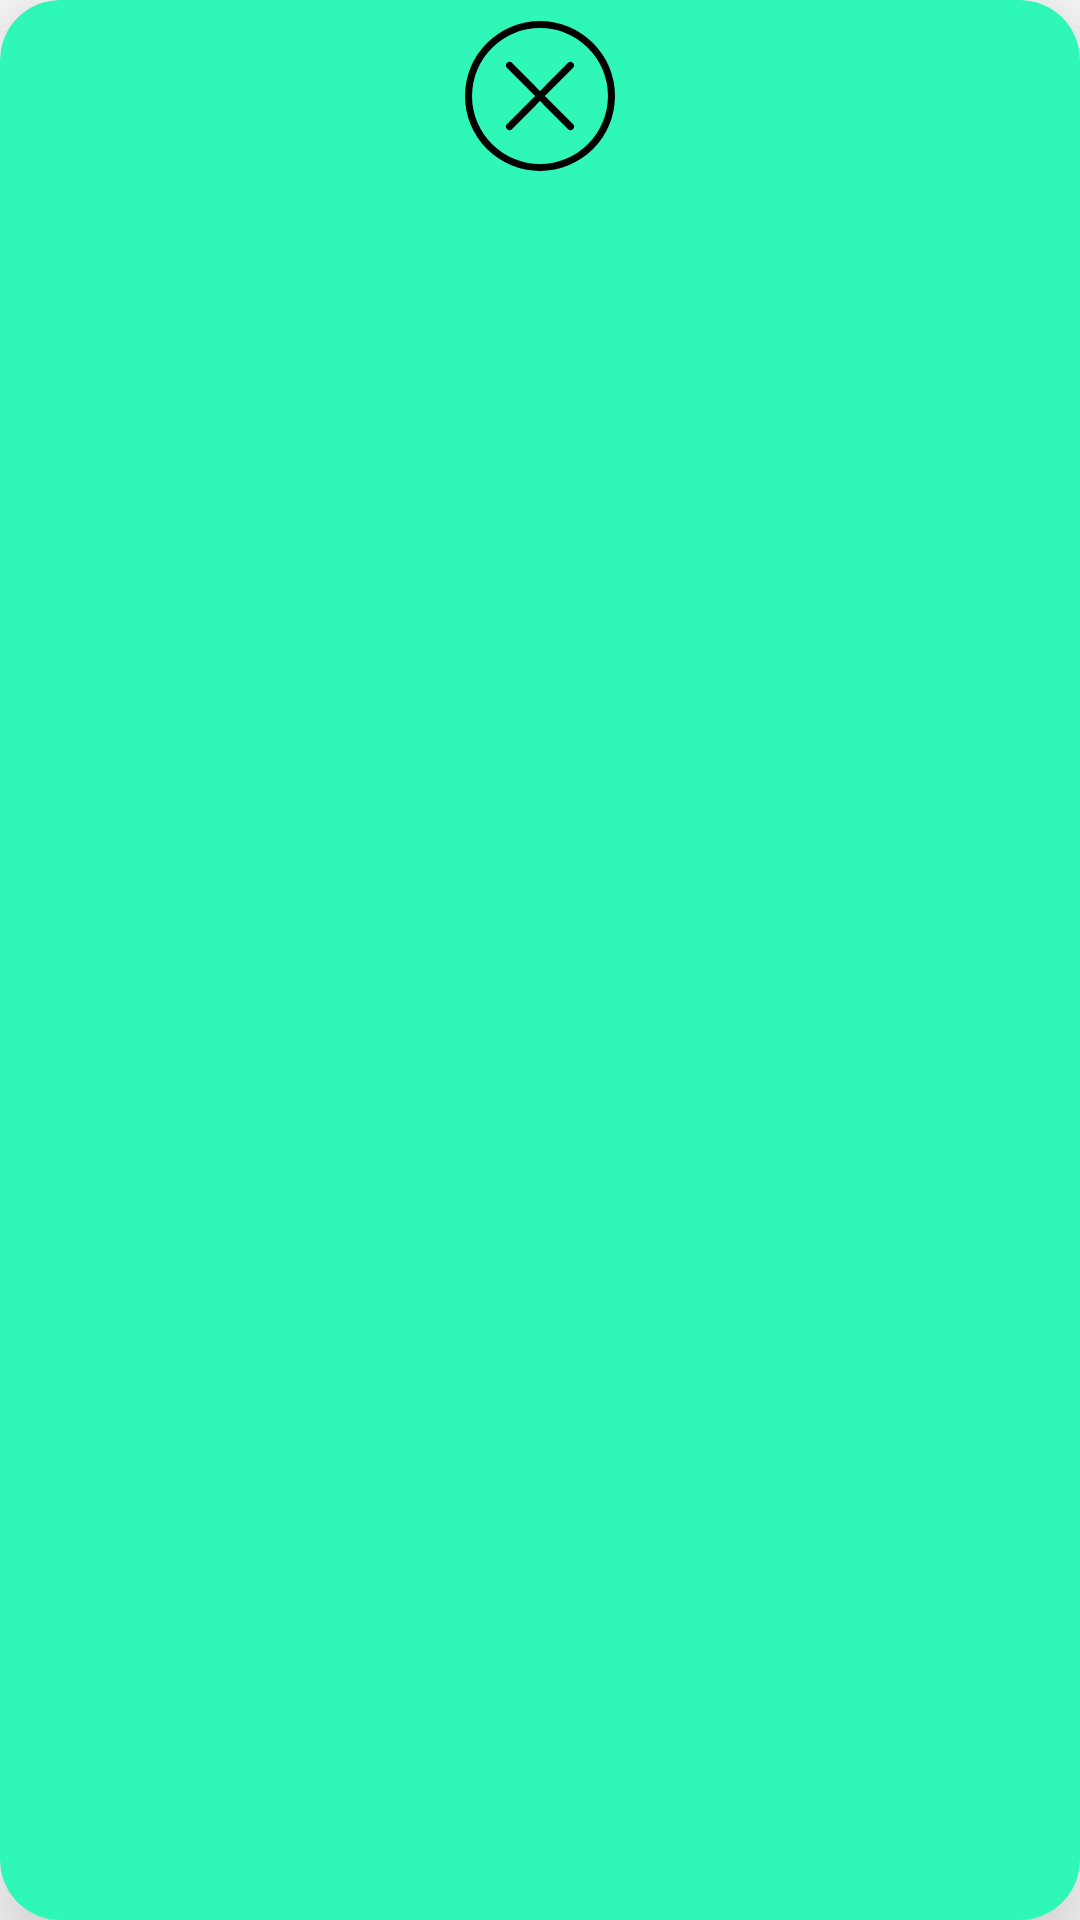

Produce the Android XML layout that renders to this screen, including the resource entries it uses.
<!-- AndroidManifest.xml: application theme Theme.WeatherApp -->
<!-- res/layout/fragment_detail.xml -->
<?xml version="1.0" encoding="utf-8"?>
<androidx.cardview.widget.CardView xmlns:android="http://schemas.android.com/apk/res/android"
    xmlns:app="http://schemas.android.com/apk/res-auto"
    xmlns:tools="http://schemas.android.com/tools"
    android:layout_width="match_parent"
    android:layout_height="match_parent"
    android:layout_margin="@dimen/detail_card_margin"
    app:cardBackgroundColor="@color/teal_200"
    app:cardCornerRadius="@dimen/card_corner_radius"
    app:cardElevation="@dimen/card_elevation"
    app:layout_constraintBottom_toTopOf="@id/guideline_center_horizontal"
    app:layout_constraintEnd_toStartOf="@id/guideline_end_vertical"
    app:layout_constraintStart_toEndOf="@id/guideline_start_vertical"
    app:layout_constraintTop_toTopOf="parent">


    <androidx.constraintlayout.widget.ConstraintLayout
        android:layout_width="match_parent"
        android:layout_height="match_parent">

        <ImageButton
            android:id="@+id/cancel_button"
            android:layout_width="wrap_content"
            android:layout_height="wrap_content"
            android:background="@drawable/ic_close"
            android:contentDescription="@string/close_detail"
            android:gravity="center"
            app:layout_constraintBottom_toTopOf="@id/guideline_top_horizontal"
            app:layout_constraintEnd_toEndOf="parent"
            app:layout_constraintStart_toStartOf="parent"
            app:layout_constraintTop_toTopOf="parent" />

        <TextView
            android:id="@+id/date"
            style="@style/DetailText"
            android:layout_width="wrap_content"
            android:layout_height="wrap_content"
            android:gravity="center"
            app:layout_constraintEnd_toEndOf="parent"
            app:layout_constraintStart_toStartOf="parent"
            app:layout_constraintTop_toTopOf="@id/guideline_top_horizontal"
            tools:text="Monday" />

        <ImageView
            android:id="@+id/condition_img"
            android:layout_width="130dp"
            android:layout_height="130dp"
            android:gravity="center"
            app:layout_constraintBottom_toTopOf="@id/avg_temp"
            app:layout_constraintEnd_toEndOf="parent"
            app:layout_constraintStart_toStartOf="parent"
            app:layout_constraintTop_toBottomOf="@id/date"
            tools:background="@drawable/ic_launcher_background"
            tools:src="@drawable/ic_launcher_foreground" />

        <TextView
            android:id="@+id/avg_temp"
            style="@style/DetailText"
            android:layout_width="wrap_content"
            android:layout_height="wrap_content"
            app:layout_constraintBottom_toTopOf="@id/min_temp"
            app:layout_constraintEnd_toEndOf="parent"
            app:layout_constraintStart_toStartOf="parent"
            app:layout_constraintTop_toBottomOf="@id/condition_img"
            tools:text="40°C" />

        <TextView
            android:id="@+id/min_temp"
            style="@style/TodayCardMinTempStyle"
            android:layout_width="wrap_content"
            android:layout_height="wrap_content"
            android:gravity="center"
            app:layout_constraintBottom_toTopOf="@id/condition"
            app:layout_constraintEnd_toStartOf="@id/max_temp"
            app:layout_constraintStart_toStartOf="parent"
            app:layout_constraintTop_toBottomOf="@id/avg_temp"
            tools:text="20°C" />

        <TextView
            android:id="@+id/max_temp"
            style="@style/TodayCardMaxTempStyle"
            android:layout_width="wrap_content"
            android:layout_height="wrap_content"
            android:gravity="center"
            app:layout_constraintBottom_toTopOf="@id/condition"
            app:layout_constraintEnd_toEndOf="parent"
            app:layout_constraintStart_toEndOf="@id/min_temp"
            app:layout_constraintTop_toBottomOf="@id/avg_temp"
            tools:text="50°C" />

        <TextView
            android:id="@+id/condition"
            style="@style/DefaultWhiteText"
            android:layout_width="wrap_content"
            android:layout_height="wrap_content"
            android:gravity="center"
            app:layout_constraintBottom_toTopOf="@id/humidity"
            app:layout_constraintEnd_toEndOf="parent"
            app:layout_constraintStart_toStartOf="parent"
            app:layout_constraintTop_toBottomOf="@id/min_temp"
            tools:text="Clouds &amp; sun" />

        <TextView
            android:id="@+id/humidity"
            style="@style/WhiteTextBold"
            android:layout_width="wrap_content"
            android:layout_height="wrap_content"
            android:gravity="center"
            app:layout_constraintBottom_toTopOf="@id/wind_kph"
            app:layout_constraintEnd_toEndOf="parent"
            app:layout_constraintStart_toStartOf="parent"
            app:layout_constraintTop_toBottomOf="@id/condition"
            tools:text="Humidity" />

        <TextView
            android:id="@+id/wind_kph"
            style="@style/WhiteText"
            android:layout_width="wrap_content"
            android:layout_height="wrap_content"
            android:gravity="center"
            app:layout_constraintBottom_toBottomOf="@id/hours_list"
            app:layout_constraintEnd_toEndOf="parent"
            app:layout_constraintStart_toStartOf="parent"
            app:layout_constraintTop_toBottomOf="@id/humidity"
            tools:text="500 kph" />

        <androidx.recyclerview.widget.RecyclerView
            android:id="@+id/hours_list"
            android:layout_width="@dimen/zero_size"
            android:layout_height="wrap_content"
            android:orientation="horizontal"
            app:layoutManager="androidx.recyclerview.widget.LinearLayoutManager"
            app:layout_constraintBottom_toBottomOf="@id/guideline_bottom_horizontal"
            app:layout_constraintEnd_toStartOf="@id/guideline_end_vertical"
            app:layout_constraintHorizontal_bias="0.0"
            app:layout_constraintStart_toEndOf="@id/guideline_start_vertical"
            app:layout_constraintTop_toBottomOf="@id/wind_kph"
            tools:listitem="@layout/item_hour" />

        <androidx.constraintlayout.widget.Guideline
            android:id="@+id/guideline_top_horizontal"
            android:layout_width="@dimen/zero_size"
            android:layout_height="@dimen/zero_size"
            android:orientation="horizontal"
            app:layout_constraintGuide_percent="@dimen/detail_guide_line_percent_horizontal_top" />

        <androidx.constraintlayout.widget.Guideline
            android:id="@+id/guideline_bottom_horizontal"
            android:layout_width="@dimen/zero_size"
            android:layout_height="@dimen/zero_size"
            android:orientation="horizontal"
            app:layout_constraintGuide_percent="@dimen/detail_guide_line_percent_horizontal_bottom" />

        <androidx.constraintlayout.widget.Guideline
            android:id="@+id/guideline_start_vertical"
            android:layout_width="@dimen/zero_size"
            android:layout_height="@dimen/zero_size"
            android:orientation="vertical"
            app:layout_constraintGuide_begin="@dimen/detail_guide_line_vertical" />

        <androidx.constraintlayout.widget.Guideline
            android:id="@+id/guideline_end_vertical"
            android:layout_width="@dimen/zero_size"
            android:layout_height="@dimen/zero_size"
            android:orientation="vertical"
            app:layout_constraintGuide_end="@dimen/detail_guide_line_vertical" />

    </androidx.constraintlayout.widget.ConstraintLayout>
</androidx.cardview.widget.CardView>
<!-- res/layout/item_hour.xml (included above) -->
<?xml version="1.0" encoding="utf-8"?>
<androidx.cardview.widget.CardView xmlns:android="http://schemas.android.com/apk/res/android"
    xmlns:app="http://schemas.android.com/apk/res-auto"
    xmlns:tools="http://schemas.android.com/tools"
    android:layout_width="@dimen/item_hour_card_width"
    android:layout_height="@dimen/item_hour_card_height"
    android:layout_margin="@dimen/item_hour_card_margin"
    app:cardCornerRadius="@dimen/card_corner_radius">

    <androidx.constraintlayout.widget.ConstraintLayout
        android:layout_width="match_parent"
        android:layout_height="match_parent">

        <TextView
            android:id="@+id/time"
            android:layout_width="wrap_content"
            android:layout_height="wrap_content"
            android:gravity="center"
            app:layout_constraintBottom_toTopOf="@id/condition_img"
            app:layout_constraintEnd_toEndOf="parent"
            app:layout_constraintStart_toStartOf="parent"
            app:layout_constraintTop_toTopOf="parent"
            app:layout_constraintVertical_chainStyle="spread"
            tools:text="15:00" />

        <ImageView
            android:id="@+id/condition_img"
            android:layout_width="@dimen/item_hour_card_img_condition_size"
            android:layout_height="@dimen/item_hour_card_img_condition_size"
            android:gravity="center"
            app:layout_constraintBottom_toTopOf="@id/avg_temp"
            app:layout_constraintEnd_toEndOf="parent"
            app:layout_constraintStart_toStartOf="parent"
            app:layout_constraintTop_toBottomOf="@id/time"
            tools:background="@drawable/ic_launcher_background"
            tools:src="@drawable/ic_launcher_foreground" />

        <TextView
            android:id="@+id/avg_temp"
            android:layout_width="wrap_content"
            android:layout_height="wrap_content"
            android:gravity="center"
            app:layout_constraintBottom_toBottomOf="parent"
            app:layout_constraintEnd_toEndOf="parent"
            app:layout_constraintStart_toStartOf="parent"
            app:layout_constraintTop_toBottomOf="@id/condition_img"
            tools:text="40°C" />
    </androidx.constraintlayout.widget.ConstraintLayout>
</androidx.cardview.widget.CardView>
<!-- resources referenced by this layout -->
<resources>
  <color name="teal_200">#2ff7b8</color>
  <dimen name="card_corner_radius">20dp</dimen>
  <dimen name="card_elevation">25dp</dimen>
  <dimen name="detail_card_margin">20dp</dimen>
  <dimen name="detail_guide_line_percent_horizontal_bottom">0.95</dimen>
  <dimen name="detail_guide_line_percent_horizontal_top">0.1</dimen>
  <dimen name="detail_guide_line_vertical">16dp</dimen>
  <dimen name="item_hour_card_height">106dp</dimen>
  <dimen name="item_hour_card_img_condition_size">30dp</dimen>
  <dimen name="item_hour_card_margin">3dp</dimen>
  <dimen name="item_hour_card_width">52dp</dimen>
  <dimen name="zero_size">0dp</dimen>
  <!-- drawable ic_close (drawable) -->
  <vector xmlns:android="http://schemas.android.com/apk/res/android"
      android:width="50dp"
      android:height="50dp"
      android:viewportWidth="128"
      android:viewportHeight="128">
      <path
          android:fillColor="#FF000000"
          android:pathData="M64,0a64,64 0,1 0,64 64A64.07,64.07 0,0 0,64 0ZM64,122a58,58 0,1 1,58 -58A58.07,58.07 0,0 1,64 122Z" />
      <path
          android:fillColor="#FF000000"
          android:pathData="M92.12,35.79a3,3 0,0 0,-4.24 0L64,59.75l-23.87,-24A3,3 0,0 0,35.88 40L59.76,64 35.88,88a3,3 0,0 0,4.25 4.24L64,68.25l23.88,24A3,3 0,0 0,92.13 88L68.24,64 92.13,40A3,3 0,0 0,92.12 35.79Z" />
  </vector>
  <string name="close_detail">Close</string>
  <style name="DefaultWhiteText" parent="WhiteText">
          <item name="android:textSize">24sp</item>
      </style>
  <style name="DetailText" parent="WhiteText">
          <item name="android:textSize">50sp</item>
      </style>
  <style name="TodayCardMaxTempStyle" parent="LightGreyText">
          <item name="android:textSize">30sp</item>
      </style>
  <style name="TodayCardMinTempStyle" parent="DarkGreyText">
          <item name="android:textSize">30sp</item>
      </style>
  <style name="WhiteText">
          <item name="android:textColor">@color/white</item>
      </style>
  <style name="WhiteTextBold" parent="WhiteText">
          <item name="android:textStyle">bold</item>
      </style>
  <style name="Theme.WeatherApp" parent="Theme.MaterialComponents.DayNight.DarkActionBar">
          
          <item name="colorPrimary">@color/dark_grey</item>
          <item name="colorPrimaryVariant">@color/light_grey</item>
          <item name="colorOnPrimary">@color/white</item>
          
          <item name="colorSecondary">@color/teal_200</item>
          <item name="colorSecondaryVariant">@color/teal_700</item>
          <item name="colorOnSecondary">@color/black</item>
          <item name="windowActionBar">false</item>
          <item name="windowNoTitle">true</item>
          
          <item name="android:statusBarColor">?attr/colorPrimaryVariant</item>
          
      </style>
  <style name="LightGreyText">
          <item name="android:textColor">@color/light_grey</item>
      </style>
  <style name="DarkGreyText">
          <item name="android:textColor">@color/dark_grey</item>
      </style>
  <color name="white">#FFFFFFFF</color>
  <color name="dark_grey">#888888</color>
  <color name="light_grey">#bfbfbf</color>
  <color name="teal_700">#FF018786</color>
  <color name="black">#FF000000</color>
</resources>
